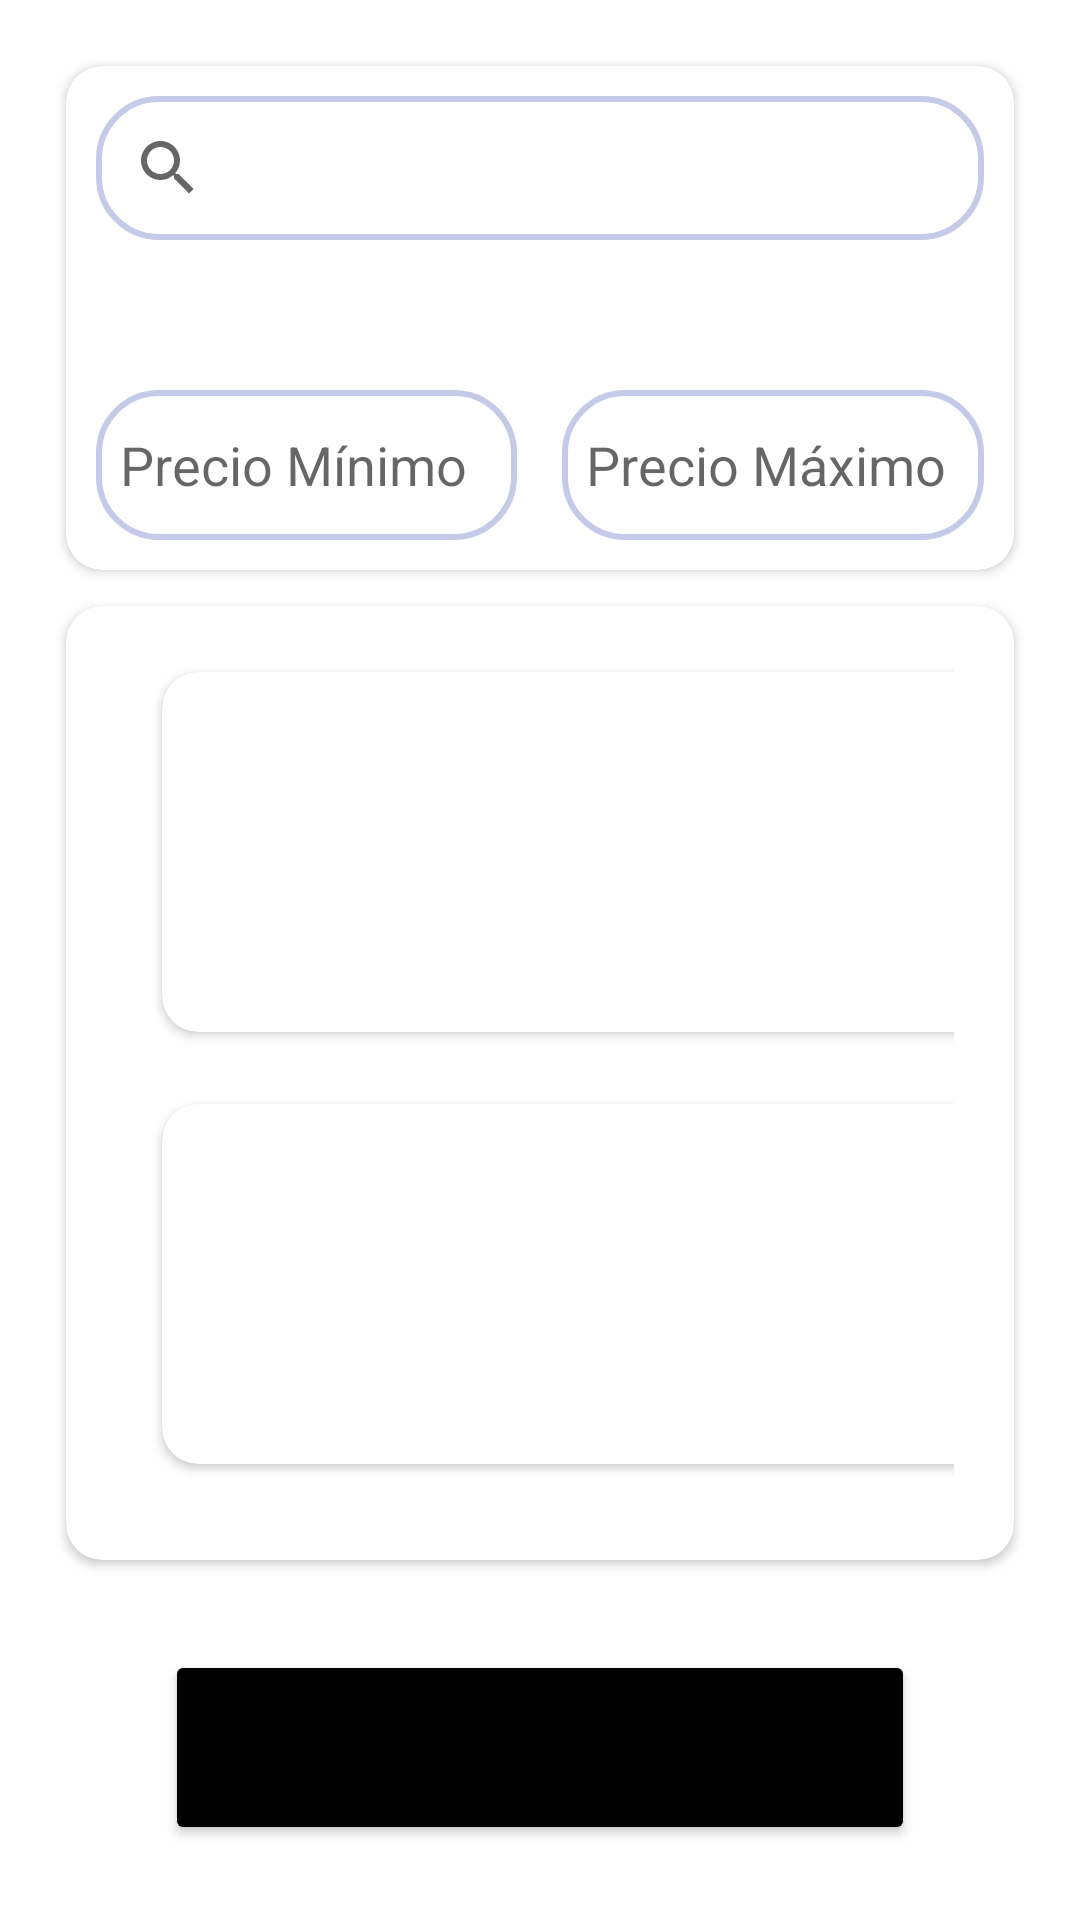

Reconstruct the res/layout file that produces this screen, plus the resources it refers to.
<!-- AndroidManifest.xml: application theme Theme.ProyectoProgramacionIII -->
<!-- res/layout/fragment_busqueda.xml -->
<?xml version="1.0" encoding="utf-8"?>
<androidx.constraintlayout.widget.ConstraintLayout xmlns:android="http://schemas.android.com/apk/res/android"
    xmlns:tools="http://schemas.android.com/tools"
    android:layout_width="match_parent"
    android:layout_height="match_parent"
    xmlns:app="http://schemas.android.com/apk/res-auto"
    tools:context=".views.BusquedaFragment"
    android:padding="10dp"
    android:layout_marginTop="20dp">

    

    <androidx.cardview.widget.CardView
        android:id="@+id/filterCard"
        android:layout_height="wrap_content"
        android:layout_width="match_parent"
        android:layout_columnWeight="1"
        android:layout_rowWeight="1"
        app:cardCornerRadius="12dp"
        android:layout_margin="12dp"
        app:cardElevation="2dp"
        app:layout_constraintStart_toStartOf="parent"
        app:layout_constraintEnd_toEndOf="parent"
        app:layout_constraintTop_toTopOf="parent">


        <LinearLayout
            android:orientation="vertical"
            android:gravity="center"
            android:layout_width="match_parent"
            android:layout_height="match_parent">

            <androidx.appcompat.widget.SearchView
                android:id="@+id/productBusqueda"
                android:layout_width="match_parent"
                android:layout_height="wrap_content"
                android:layout_margin="10dp"
                android:background="@drawable/edittext_bkg"
                app:queryHint="Buscar un producto"/>

            <LinearLayout
                android:layout_width="match_parent"
                android:layout_height="wrap_content"
                android:orientation="horizontal"
                android:layout_margin="10dp">

                <EditText
                    android:id="@+id/precioMin"
                    android:layout_width="0dp"
                    android:layout_height="50dp"
                    android:layout_weight="1"
                    android:layout_marginTop="30dp"
                    android:padding="8dp"
                    android:drawablePadding="8dp"
                    android:layout_marginEnd="15dp"
                    android:hint="Precio Mínimo"
                    android:background="@drawable/edittext_bkg"/>

                <EditText
                    android:id="@+id/precioMax"
                    android:layout_width="0dp"
                    android:layout_height="50dp"
                    android:layout_weight="1"
                    android:layout_marginTop="30dp"
                    android:padding="8dp"
                    android:drawablePadding="8dp"
                    android:hint="Precio Máximo"
                    android:background="@drawable/edittext_bkg"/>

            </LinearLayout>

        </LinearLayout>


    </androidx.cardview.widget.CardView>

    <androidx.cardview.widget.CardView
        android:id="@+id/tiendasCard"
        android:layout_width="match_parent"
        android:layout_height="wrap_content"
        android:layout_rowWeight="1"
        android:layout_columnWeight="1"
        android:layout_margin="12dp"
        app:cardCornerRadius="12dp"
        app:cardElevation="2dp"
        app:layout_constraintEnd_toEndOf="parent"
        app:layout_constraintStart_toStartOf="parent"
        app:layout_constraintTop_toBottomOf="@id/filterCard">

        <GridLayout
            android:layout_width="match_parent"
            android:layout_height="match_parent"
            android:layout_marginStart="10dp"
            android:layout_marginEnd="10dp"
            android:layout_marginBottom="10dp"
            android:columnCount="2"
            android:padding="10dp">

            <com.google.android.material.card.MaterialCardView
                android:id="@+id/lacuracaoCheck"
                android:layout_width="wrap_content"
                android:layout_height="wrap_content"
                android:checkable="true"
                android:clickable="true"
                android:focusable="true"
                android:layout_rowWeight="1"
                android:layout_columnWeight="1"
                android:layout_margin="12dp"
                app:cardCornerRadius="12dp"
                app:cardElevation="2dp">


                <LinearLayout
                    android:layout_width="match_parent"
                    android:layout_height="match_parent"
                    android:gravity="center"
                    android:orientation="vertical">

                    <ImageView
                        android:layout_width="120dp"
                        android:layout_height="120dp"
                        android:src="@drawable/lacuracao" />

                </LinearLayout>


            </com.google.android.material.card.MaterialCardView>

            <com.google.android.material.card.MaterialCardView
                android:id="@+id/agencias_wayCheck"
                android:layout_width="wrap_content"
                android:layout_height="wrap_content"
                android:checkable="true"
                android:clickable="true"
                android:focusable="true"
                android:layout_rowWeight="1"
                android:layout_columnWeight="1"
                android:layout_margin="12dp"
                app:cardCornerRadius="12dp"
                app:cardElevation="2dp">


                <LinearLayout
                    android:layout_width="match_parent"
                    android:layout_height="match_parent"
                    android:gravity="center"
                    android:orientation="vertical">

                    <ImageView
                        android:layout_width="120dp"
                        android:layout_height="120dp"
                        android:src="@drawable/agencias_way" />

                </LinearLayout>


            </com.google.android.material.card.MaterialCardView>

            <com.google.android.material.card.MaterialCardView
                android:id="@+id/tienda_maxCheck"
                android:layout_width="wrap_content"
                android:layout_height="wrap_content"
                android:checkable="true"
                android:clickable="true"
                android:focusable="true"
                android:layout_rowWeight="1"
                android:layout_columnWeight="1"
                android:layout_margin="12dp"
                app:cardCornerRadius="12dp"
                app:cardElevation="2dp">


                <LinearLayout
                    android:layout_width="match_parent"
                    android:layout_height="match_parent"
                    android:gravity="center"
                    android:orientation="vertical">

                    <ImageView
                        android:layout_width="120dp"
                        android:layout_height="120dp"
                        android:src="@drawable/max" />

                </LinearLayout>


            </com.google.android.material.card.MaterialCardView>

            <com.google.android.material.card.MaterialCardView
                android:id="@+id/tecno_facilCheck"
                android:layout_width="wrap_content"
                android:layout_height="wrap_content"
                android:checkable="true"
                android:clickable="true"
                android:focusable="true"
                android:layout_rowWeight="1"
                android:layout_columnWeight="1"
                android:layout_margin="12dp"
                app:cardCornerRadius="12dp"
                app:cardElevation="2dp">


                <LinearLayout
                    android:layout_width="match_parent"
                    android:layout_height="match_parent"
                    android:gravity="center"
                    android:orientation="vertical">

                    <ImageView
                        android:layout_width="120dp"
                        android:layout_height="120dp"
                        android:src="@drawable/tecnofacil_logo" />

                </LinearLayout>

            </com.google.android.material.card.MaterialCardView>

        </GridLayout>

    </androidx.cardview.widget.CardView>

    <Button
        android:id="@+id/buscarBtn"
        android:layout_width="250dp"
        android:layout_height="65dp"
        android:layout_gravity="center"
        android:layout_marginTop="30dp"
        android:textSize="18sp"
        android:text="Buscar"
        app:cornerRadius="30dp"
        android:backgroundTint="@color/black"
        app:layout_constraintStart_toStartOf="parent"
        app:layout_constraintEnd_toEndOf="parent"
        app:layout_constraintTop_toBottomOf="@id/tiendasCard"/>

</androidx.constraintlayout.widget.ConstraintLayout>
<!-- resources referenced by this layout -->
<resources>
  <color name="black">#FF000000</color>
  <!-- drawable agencias_way: png bitmap (drawable, 69655 bytes) -->
  <!-- drawable edittext_bkg (drawable) -->
  <?xml version="1.0" encoding="utf-8"?>
  <shape xmlns:android="http://schemas.android.com/apk/res/android"
      android:shape="rectangle">
  
      <solid
          android:color="@color/white"/>
  
      <corners
          android:radius="20dp"/>
  
      <stroke
          android:color="#C5CAE9"
          android:width="2dp"/>
  
  </shape>
  <!-- drawable lacuracao: png bitmap (drawable, 176455 bytes) -->
  <!-- drawable max: jpg bitmap (drawable, 36781 bytes) -->
  <!-- drawable tecnofacil_logo: png bitmap (drawable, 11009 bytes) -->
  <style name="Theme.ProyectoProgramacionIII" parent="Theme.MaterialComponents.DayNight.NoActionBar">
          
          <item name="colorPrimary">@color/black</item>
          <item name="colorPrimaryVariant">@color/purple_700</item>
          <item name="colorOnPrimary">@color/white</item>
          
          <item name="colorSecondary">@color/teal_200</item>
          <item name="colorSecondaryVariant">@color/teal_700</item>
          <item name="colorOnSecondary">@color/black</item>
          
          <item name="android:statusBarColor">@color/black</item>
          
      </style>
  <color name="white">#FFFFFFFF</color>
  <color name="purple_700">#FF3700B3</color>
  <color name="teal_200">#FF03DAC5</color>
  <color name="teal_700">#FF018786</color>
</resources>
